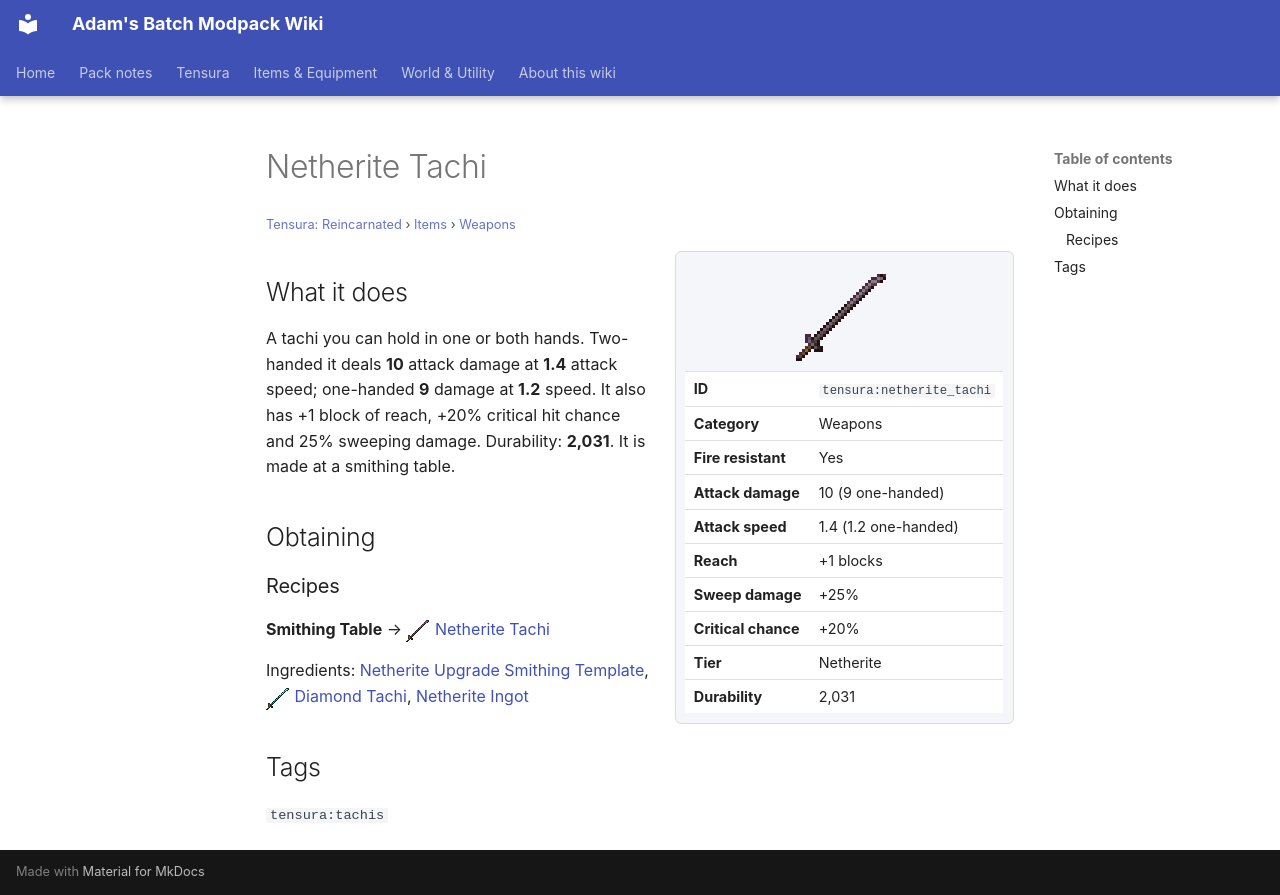

repository: Proteus-Nell/Adams-Batch-MC-Modpack-Wiki · page: tensura-reincarnated/items/weapons/netherite-tachi/index.html · generator: mkdocs

# Netherite Tachi

<small>[Tensura: Reincarnated](../../index.md) &rsaquo; [Items](../index.md) &rsaquo; [Weapons](index.md)</small>

<div class="infobox" markdown>

![Netherite Tachi](../../../assets/icons/tensura/item/netherite_tachi.png)

| | |
|---|---|
| **ID** | `tensura:netherite_tachi` |
| **Category** | Weapons |
| **Fire resistant** | Yes |
| **Attack damage** | 10 (9 one-handed) |
| **Attack speed** | 1.4 (1.2 one-handed) |
| **Reach** | +1 blocks |
| **Sweep damage** | +25% |
| **Critical chance** | +20% |
| **Tier** | Netherite |
| **Durability** | 2,031 |

</div>

## What it does

A tachi you can hold in one or both hands. Two-handed it deals **10** attack damage at **1.4** attack speed; one-handed **9** damage at **1.2** speed. It also has +1 block of reach, +20% critical hit chance and 25% sweeping damage. Durability: **2,031**. It is made at a smithing table.

## Obtaining

### Recipes

**Smithing Table** &rarr; ![](../../../assets/icons/tensura/item/netherite_tachi.png) [Netherite Tachi](netherite-tachi.md)

Ingredients:  [Netherite Upgrade Smithing Template](https://minecraft.wiki/w/Netherite_Upgrade_Smithing_Template), ![](../../../assets/icons/tensura/item/diamond_tachi.png) [Diamond Tachi](diamond-tachi.md),  [Netherite Ingot](https://minecraft.wiki/w/Netherite_Ingot)

## Tags

`tensura:tachis`
